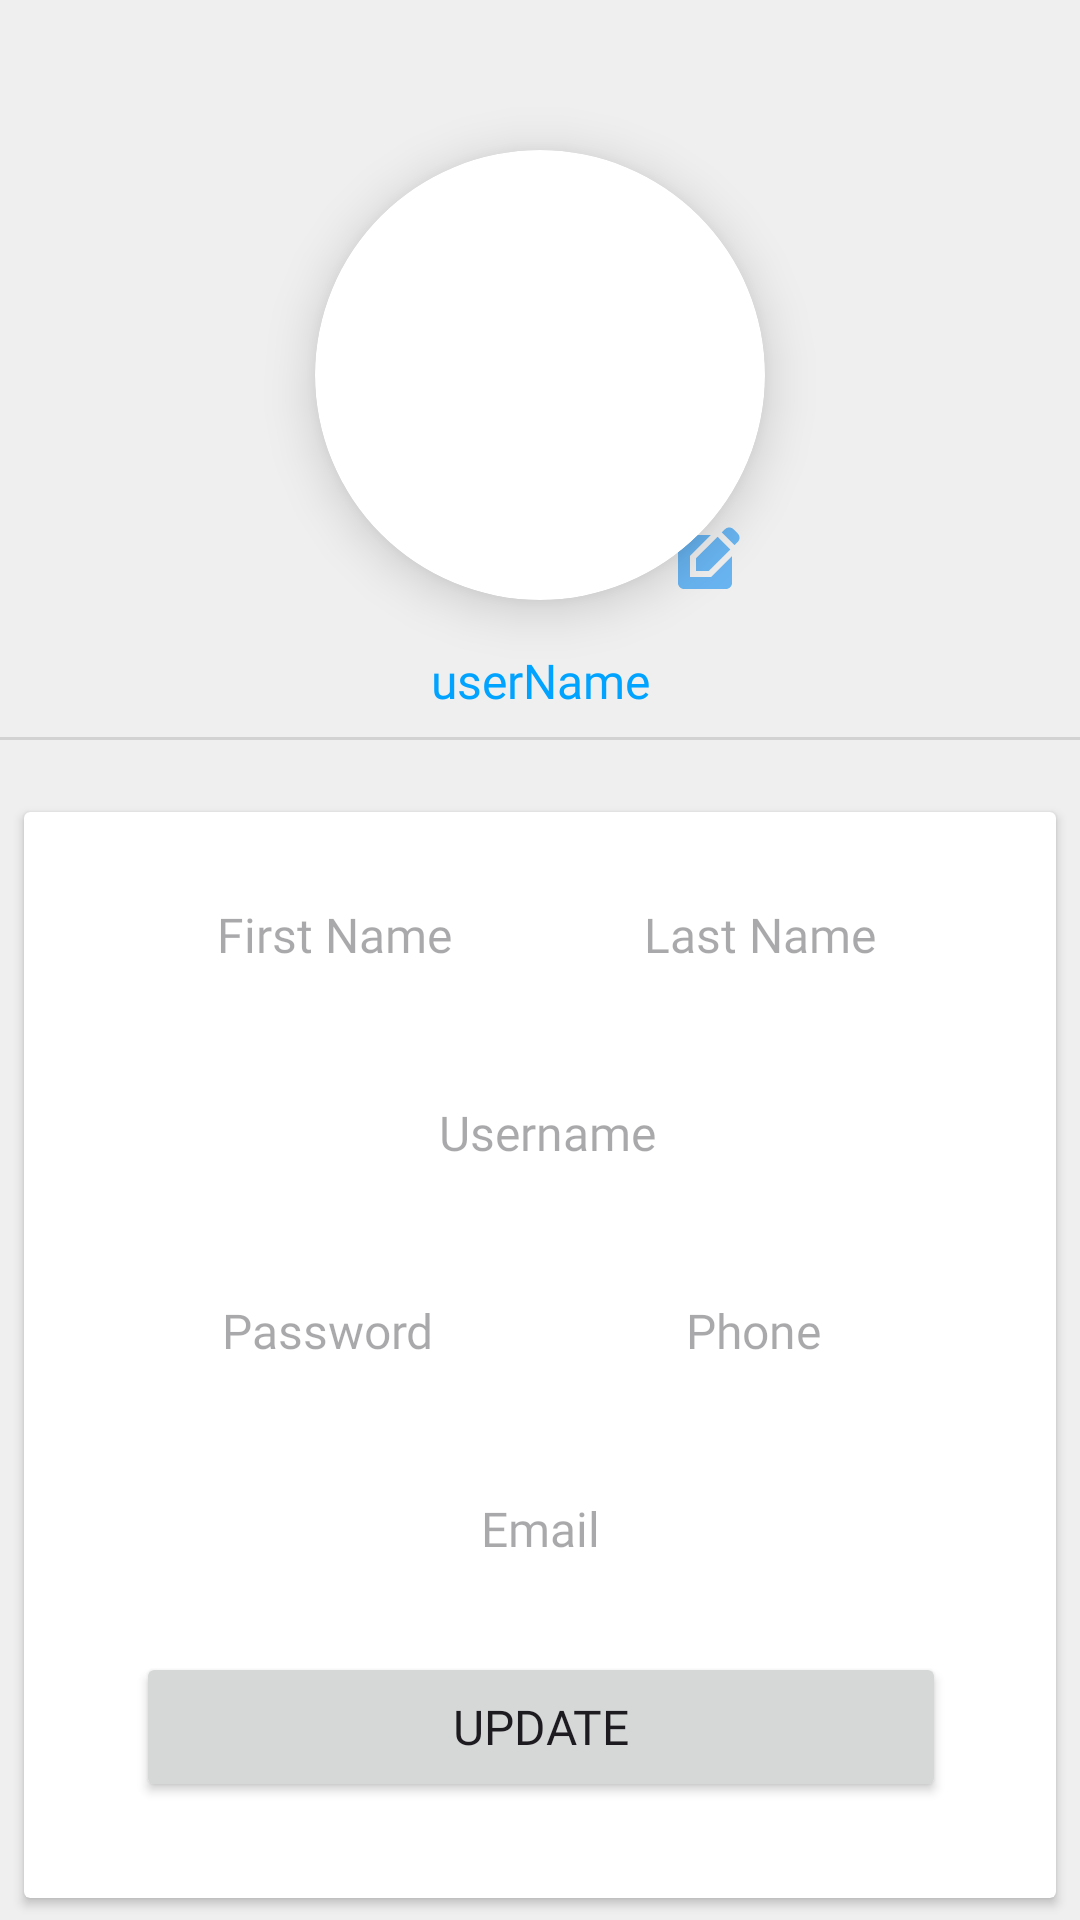

Android layout source for this screen:
<!-- AndroidManifest.xml: application theme Theme.ExamPortal -->
<!-- res/layout/fragment_normal_user_profile.xml -->
<?xml version="1.0" encoding="utf-8"?>
<androidx.constraintlayout.widget.ConstraintLayout xmlns:android="http://schemas.android.com/apk/res/android"
    xmlns:app="http://schemas.android.com/apk/res-auto"
    xmlns:tools="http://schemas.android.com/tools"
    android:layout_width="match_parent"
    android:layout_height="match_parent"
    android:background="@color/light_white"
    tools:context=".fragment.normalUserFragment.NormalUserProfileFragment">

    <androidx.cardview.widget.CardView
        android:id="@+id/cardView2"
        android:layout_width="150dp"
        android:layout_height="150dp"
        android:layout_marginTop="50dp"
        app:cardCornerRadius="100dp"
        app:cardElevation="10dp"
        app:layout_constraintEnd_toEndOf="parent"
        app:layout_constraintStart_toStartOf="parent"
        app:layout_constraintTop_toTopOf="parent">

        <ImageView
            android:id="@+id/profileImage"
            android:layout_width="wrap_content"
            android:layout_height="wrap_content"
            android:scaleType="centerCrop"
            android:src="@drawable/questionary" />

    </androidx.cardview.widget.CardView>

    <ImageView
        android:id="@+id/imageView8"
        android:layout_width="wrap_content"
        android:layout_height="wrap_content"
        android:layout_marginTop="-25dp"
        android:layout_marginEnd="8dp"
        android:forceHasOverlappingRendering="true"
        android:src="@drawable/baseline_edit_square_24"
        app:layout_constraintEnd_toEndOf="@+id/cardView2"
        app:layout_constraintTop_toBottomOf="@+id/cardView2" />

    <TextView
        android:id="@+id/NormalUserName"
        android:layout_width="wrap_content"
        android:layout_height="wrap_content"
        android:layout_marginTop="16dp"
        android:fontFamily="@font/montserrat_bold"
        android:text="userName"
        android:textColor="@color/blue"
        android:textSize="16sp"
        app:layout_constraintEnd_toEndOf="@+id/cardView2"
        app:layout_constraintStart_toStartOf="@+id/cardView2"
        app:layout_constraintTop_toBottomOf="@+id/cardView2" />

    <View
        android:id="@+id/divider2"
        android:layout_width="409dp"
        android:layout_height="1dp"
        android:layout_marginStart="24dp"
        android:layout_marginTop="8dp"
        android:layout_marginEnd="24dp"
        android:background="?android:attr/listDivider"
        app:layout_constraintEnd_toEndOf="parent"
        app:layout_constraintStart_toStartOf="parent"
        app:layout_constraintTop_toBottomOf="@+id/NormalUserName" />

    <androidx.cardview.widget.CardView
        android:id="@+id/cardView3"
        android:layout_width="0dp"
        android:layout_height="wrap_content"
        android:layout_marginStart="8dp"
        android:layout_marginTop="24dp"
        android:layout_marginEnd="8dp"
        android:visibility="visible"
        app:layout_constraintEnd_toEndOf="parent"
        app:layout_constraintStart_toStartOf="parent"
        app:layout_constraintTop_toBottomOf="@+id/divider2">

        <androidx.constraintlayout.widget.ConstraintLayout
            android:layout_width="match_parent"
            android:layout_height="wrap_content"
            android:elevation="15dp">

            <EditText
                android:id="@+id/NormalFirstName"
                android:layout_width="170dp"
                android:layout_height="50dp"
                android:layout_marginStart="16dp"
                android:layout_marginTop="16dp"
                android:background="@drawable/edit_text_blue"
                android:ems="10"
                android:fontFamily="@font/montserrat_semibold"
                android:gravity="center"
                android:hint="First Name"
                android:inputType="text"
                android:paddingLeft="5dp"
                android:textSize="16sp"
                app:layout_constraintStart_toStartOf="parent"
                app:layout_constraintTop_toTopOf="parent" />

            <EditText
                android:id="@+id/NormalLastName"
                android:layout_width="170dp"
                android:layout_height="50dp"
                android:layout_marginTop="16dp"
                android:layout_marginEnd="16dp"
                android:background="@drawable/edit_text_blue"
                android:ems="10"
                android:fontFamily="@font/montserrat_semibold"
                android:gravity="center"
                android:hint="Last Name"
                android:inputType="text"
                android:paddingLeft="5dp"
                android:textSize="16sp"
                app:layout_constraintEnd_toEndOf="parent"
                app:layout_constraintTop_toTopOf="parent" />

            <EditText
                android:id="@+id/NormalName"
                android:layout_width="270dp"
                android:layout_height="50dp"
                android:layout_marginTop="16dp"
                android:background="@drawable/edit_text_blue"
                android:ems="10"
                android:fontFamily="@font/montserrat_semibold"
                android:gravity="center"
                android:hint="Username"
                android:inputType="text"
                android:paddingLeft="5dp"
                android:textSize="16sp"
                app:layout_constraintEnd_toEndOf="parent"
                app:layout_constraintStart_toStartOf="parent"
                app:layout_constraintTop_toBottomOf="@+id/NormalFirstName" />

            <EditText
                android:id="@+id/NormalPassword"
                android:layout_width="170dp"
                android:layout_height="50dp"
                android:layout_marginStart="16dp"
                android:layout_marginTop="16dp"
                android:background="@drawable/edit_text_blue"
                android:ems="10"
                android:fontFamily="@font/montserrat_semibold"
                android:gravity="center"
                android:hint="Password"
                android:inputType="textPassword"
                android:textSize="16sp"
                app:layout_constraintStart_toStartOf="parent"
                app:layout_constraintTop_toBottomOf="@+id/NormalName" />

            <EditText
                android:id="@+id/NormalPhone"
                android:layout_width="170dp"
                android:layout_height="50dp"
                android:layout_marginTop="16dp"
                android:layout_marginEnd="16dp"
                android:background="@drawable/edit_text_blue"
                android:ems="10"
                android:fontFamily="@font/montserrat_semibold"
                android:gravity="center"
                android:hint="Phone"
                android:inputType="text"
                android:textSize="16sp"
                app:layout_constraintEnd_toEndOf="parent"
                app:layout_constraintTop_toBottomOf="@+id/NormalName" />

            <EditText
                android:id="@+id/NormalEmail"
                android:layout_width="270dp"
                android:layout_height="50dp"
                android:layout_marginTop="16dp"
                android:background="@drawable/edit_text_blue"
                android:ems="10"
                android:fontFamily="@font/montserrat_semibold"
                android:gravity="center"
                android:hint="Email"
                android:inputType="text"
                android:textSize="16sp"
                app:layout_constraintEnd_toEndOf="parent"
                app:layout_constraintStart_toStartOf="parent"
                app:layout_constraintTop_toBottomOf="@+id/NormalPassword" />

            <Button
                android:id="@+id/NormalUpdate"
                android:layout_width="270dp"
                android:layout_height="50dp"
                android:layout_marginTop="16dp"
                android:layout_marginBottom="32dp"
                android:elevation="10dp"
                android:fontFamily="@font/montserrat_bold"
                android:text="Update"
                android:textSize="16sp"
                app:cornerRadius="8dp"
                app:layout_constraintBottom_toBottomOf="parent"
                app:layout_constraintEnd_toEndOf="parent"
                app:layout_constraintHorizontal_bias="0.504"
                app:layout_constraintStart_toStartOf="parent"
                app:layout_constraintTop_toBottomOf="@+id/NormalEmail"
                app:layout_constraintVertical_bias="1.0" />
        </androidx.constraintlayout.widget.ConstraintLayout>
    </androidx.cardview.widget.CardView>

    <ProgressBar
        android:id="@+id/progressBar10"
        android:layout_width="48dp"
        android:layout_height="48dp"
        android:indeterminate="true"
        android:indeterminateDrawable="@drawable/custom_loader_animation"

        android:visibility="gone"
        app:layout_constraintBottom_toBottomOf="parent"
        app:layout_constraintEnd_toEndOf="parent"
        app:layout_constraintStart_toStartOf="parent"
        app:layout_constraintTop_toBottomOf="@+id/cardView3" />

</androidx.constraintlayout.widget.ConstraintLayout>
<!-- resources referenced by this layout -->
<resources>
  <color name="blue">#00A3FF</color>
  <color name="light_white">#EFEFEF</color>
  <!-- drawable baseline_edit_square_24 (drawable) -->
  <vector xmlns:android="http://schemas.android.com/apk/res/android" android:height="24dp" android:tint="#68B4F1" android:viewportHeight="24" android:viewportWidth="24" android:width="24dp">
        
      <path android:fillColor="@android:color/white" android:pathData="M7,17V9.93L13.93,3l0,0H5C3.9,3 3,3.9 3,5v14c0,1.1 0.9,2 2,2h14c1.1,0 2,-0.9 2,-2v-8.93L14.07,17H7z"/>
        
      <path android:fillColor="@android:color/white" android:pathData="M9,15l4.24,0l7.2,-7.2l-4.24,-4.24l-7.2,7.2z"/>
        
      <path android:fillColor="@android:color/white" android:pathData="M22.91,2.49l-1.41,-1.41c-0.78,-0.78 -2.05,-0.78 -2.83,0l-1.06,1.06l4.24,4.24l1.06,-1.06C23.7,4.54 23.7,3.27 22.91,2.49z"/>
      
  </vector>
  <!-- drawable custom_loader_animation (drawable) -->
  <?xml version="1.0" encoding="utf-8"?>
  <animation-list xmlns:android="http://schemas.android.com/apk/res/android"
  android:oneshot="false">
  
  <item
      android:drawable="@drawable/loader_frame1"
      android:duration="100" />
  <item
      android:drawable="@drawable/loader_frame2"
      android:duration="100" />
  <item
      android:drawable="@drawable/loader_frame3"
      android:duration="100" />
  
  
  </animation-list>
  <style name="Theme.ExamPortal" parent="Base.Theme.ExamPortal">
          <item name="colorPrimary">@color/blue</item>
  
      </style>
  <!-- drawable loader_frame1 (drawable) -->
  <?xml version="1.0" encoding="utf-8"?>
  <shape xmlns:android="http://schemas.android.com/apk/res/android"
      android:shape="oval">
      <size
          android:width="50dp"
          android:height="50dp" />
      <solid android:color="@color/blue" />
  </shape>
  <!-- drawable loader_frame2 (drawable) -->
  <?xml version="1.0" encoding="utf-8"?>
  <shape xmlns:android="http://schemas.android.com/apk/res/android"
      android:shape="oval">
      <size
          android:width="30dp"
          android:height="30dp" />
      <solid android:color="@color/red" />
  </shape>
  <!-- drawable loader_frame3 (drawable) -->
  <?xml version="1.0" encoding="utf-8"?>
  <shape xmlns:android="http://schemas.android.com/apk/res/android"
      android:shape="oval">
      <size
          android:width="20dp"
          android:height="20dp" />
      <solid android:color="#00BCD4" />
  </shape>
  <style name="Base.Theme.ExamPortal" parent="Theme.Material3.DayNight.NoActionBar">
          
  
  
      </style>
  <color name="red">#FF0000</color>
</resources>
